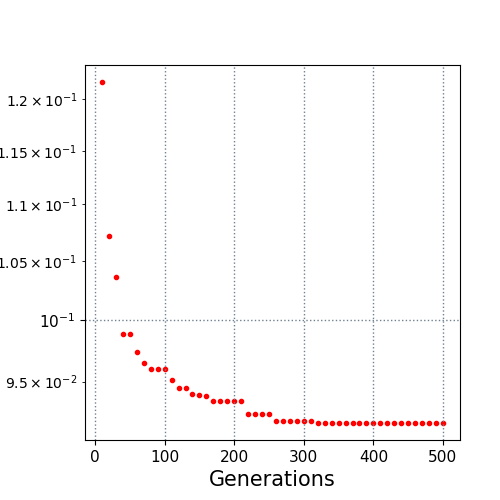

The data file committed next to this chart (first rows):
10.0, 0.121726
20.0, 0.1072
30.0, 0.1036
40.0, 0.09881
50.0, 0.09881
60.0, 0.09739
70.0, 0.09645
80.0, 0.09598
90.0, 0.09598
100.0, 0.09598
110.0, 0.09511
120.0, 0.09453
130.0, 0.09453
140.0, 0.09405
150.0, 0.09394
160.0, 0.09384
170.0, 0.09352
180.0, 0.09352
190.0, 0.09352
200.0, 0.09352
210.0, 0.09352
220.0, 0.09253
230.0, 0.09253
240.0, 0.09253
250.0, 0.09253
260.0, 0.09193
270.0, 0.09193
280.0, 0.09193
290.0, 0.09193
300.0, 0.09193
310.0, 0.09193
320.0, 0.09181
330.0, 0.09181
340.0, 0.09181
350.0, 0.09181
360.0, 0.09181
370.0, 0.09181
380.0, 0.09181
390.0, 0.09181
400.0, 0.09181
410.0, 0.09181
420.0, 0.09181
430.0, 0.09181
440.0, 0.09181
450.0, 0.09181
460.0, 0.09181
470.0, 0.09181
480.0, 0.09181
490.0, 0.09181
500.0, 0.09181
